The GitHub repository JuliaQuero/img_dataset contains a labelled image folder "V231" with 5 categories: backdoor malware, PUP, packed malware, trojan malware, worm malware. Examples follow, each with its label.

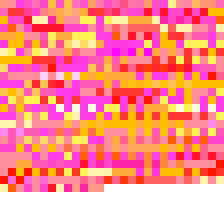
Label: backdoor malware

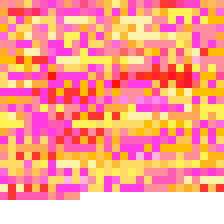
Label: worm malware

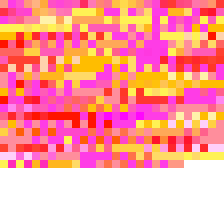
Label: trojan malware

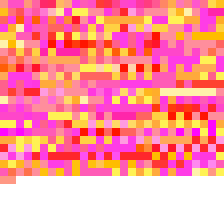
Label: packed malware

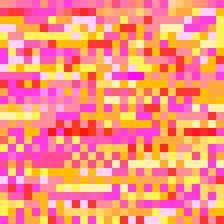
Label: PUP

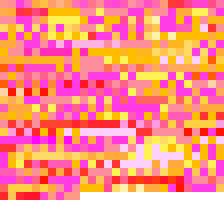
Label: worm malware
